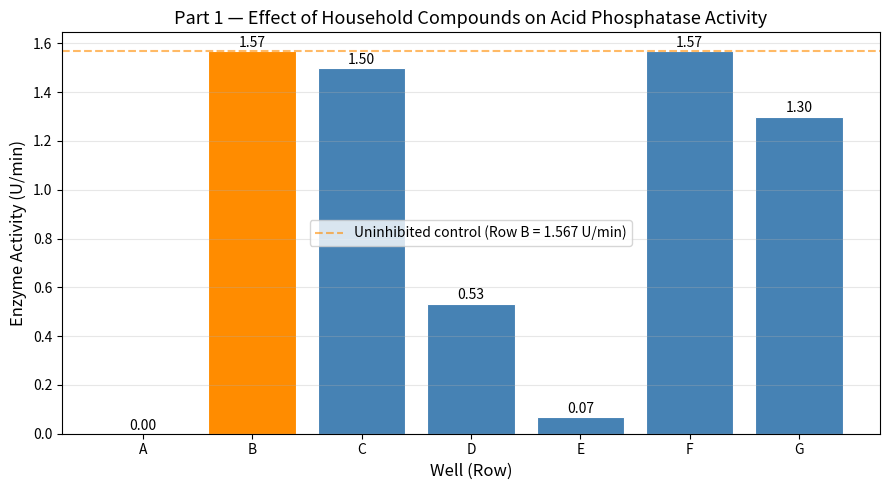
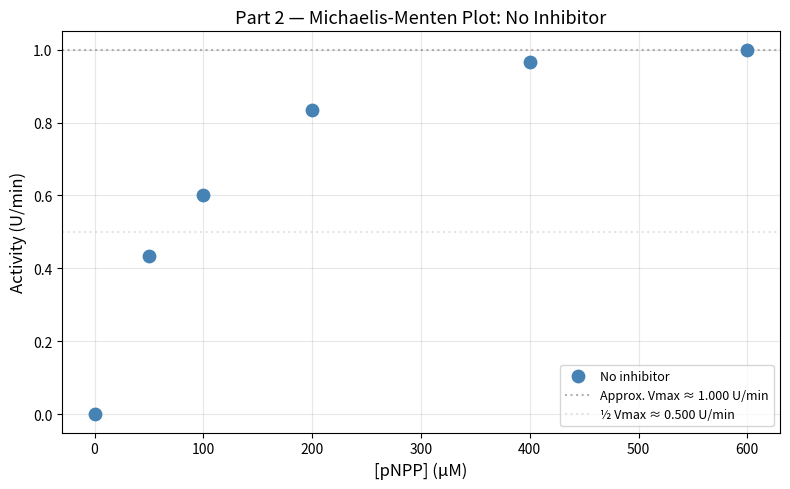
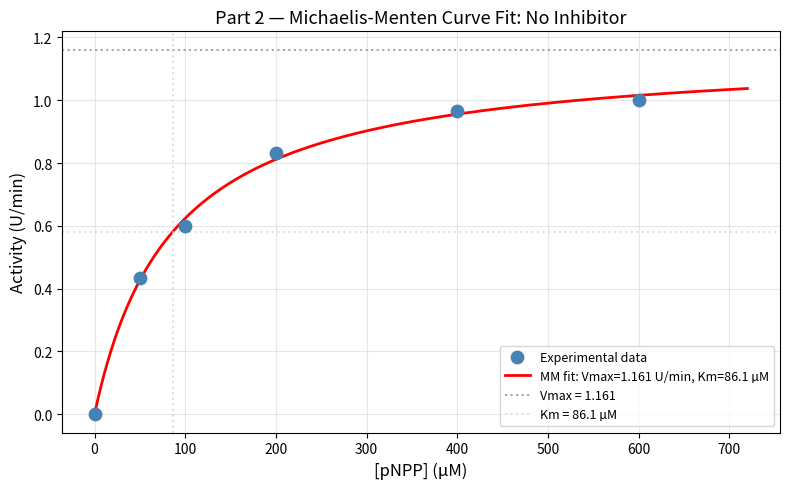
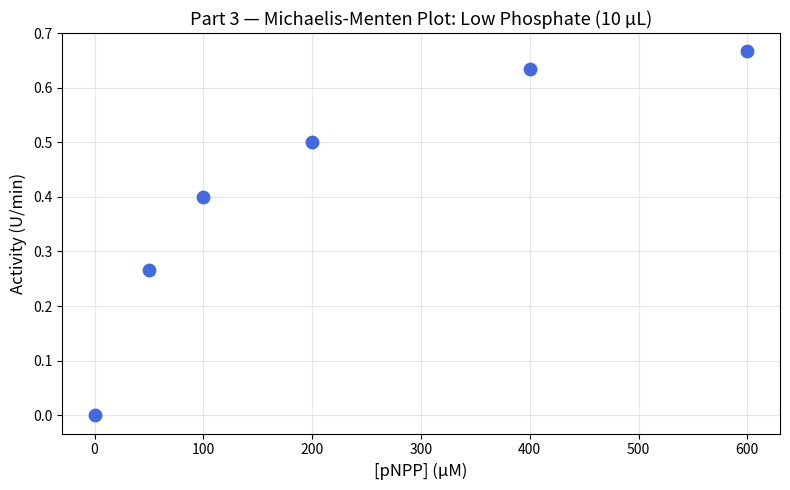
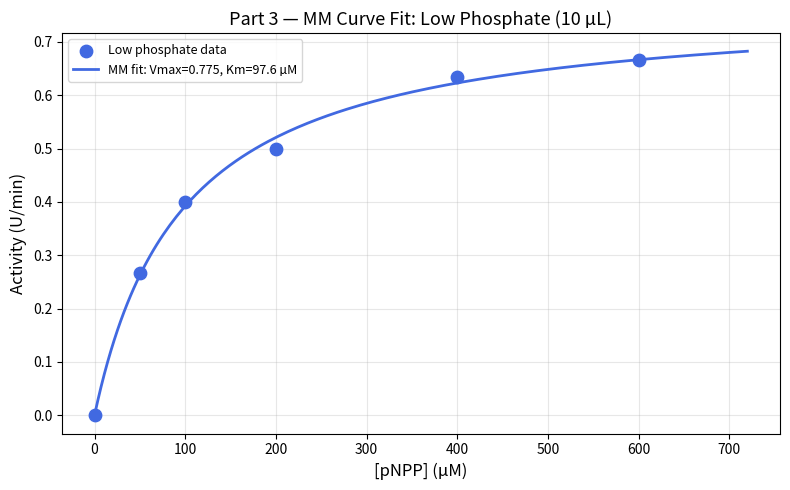
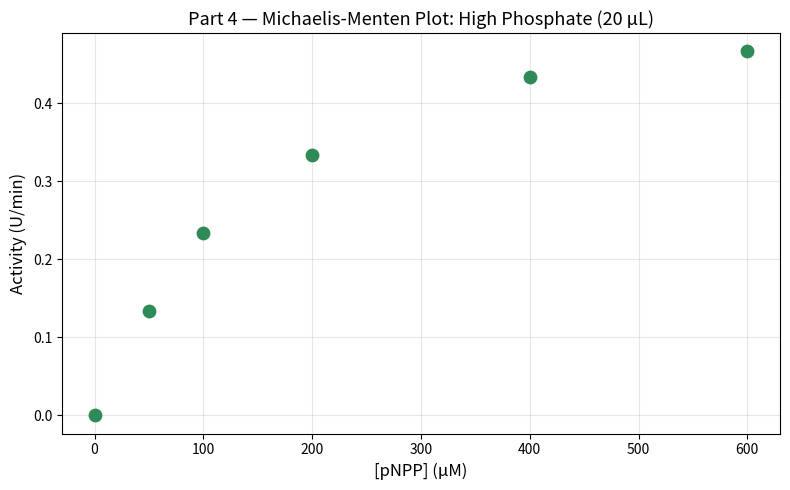
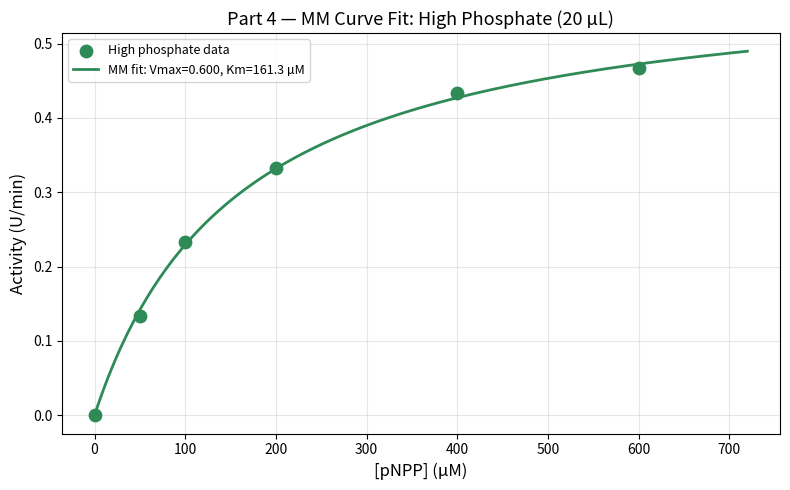
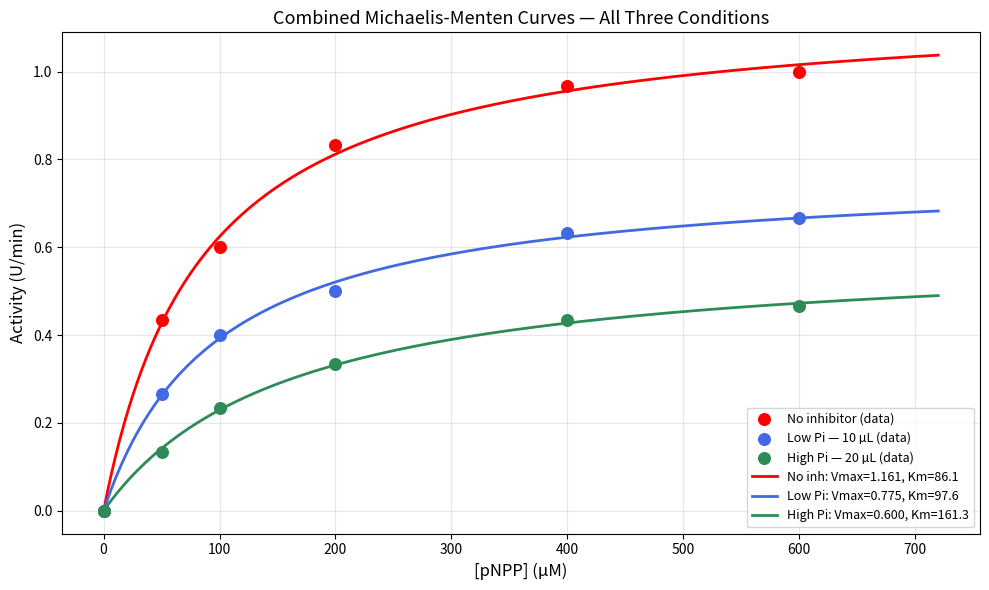
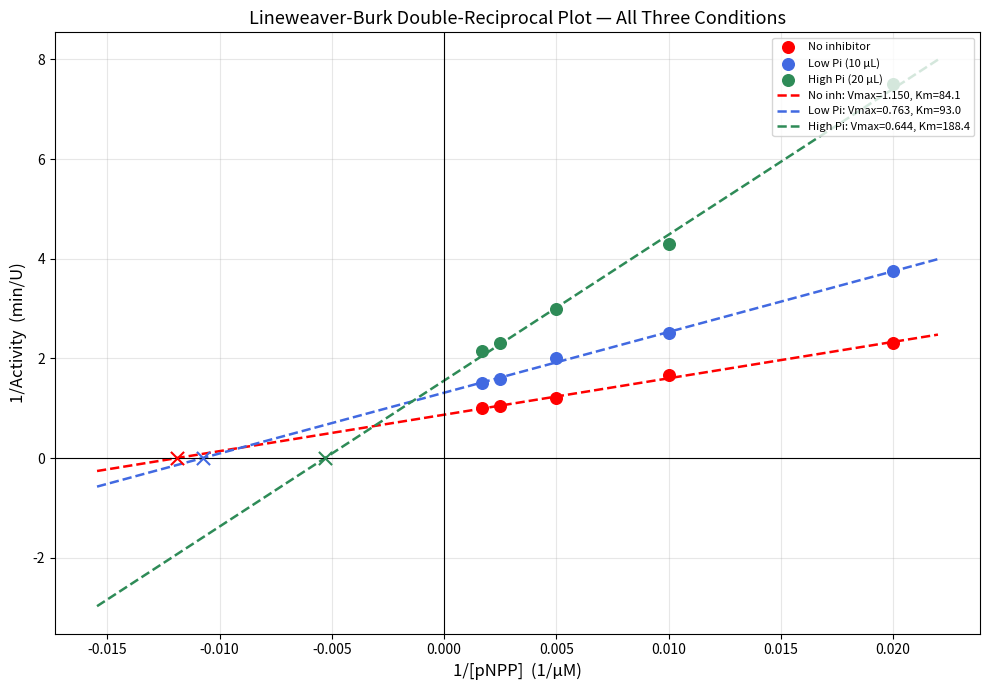

These charts were generated, in order, by the following Python code:
# Run this cell first — loads all required tools
import numpy as np
import matplotlib.pyplot as plt
from scipy.optimize import curve_fit
from scipy.stats import linregress

# ── Define the Michaelis-Menten equation once (used throughout) ──
def michaelis_menten(S, Vmax, Km):
    """
    Michaelis-Menten equation.
    S    : substrate concentration (µM)
    Vmax : maximum reaction velocity (U/min)
    Km   : Michaelis constant (µM)
    """
    return (Vmax * S) / (Km + S)

# ── Shared assay constants ────────────────────────────────────────
ASSAY_TIME     = 5        # reaction time in minutes
MOL_EXTINCTION = 18000    # molar extinction coefficient of pNP, M⁻¹ cm⁻¹

# Total volume after adding NaOH:
#   200 µL reaction + 100 µL NaOH stop solution = 300 µL = 300e-6 L
# We use this in the Beer-Lambert calculation below.
TOTAL_VOL_L    = 300e-6   # total volume in the well after NaOH addition (L)

print("✅ Setup complete. All tools loaded.")
print(f"   Assay time:            {ASSAY_TIME} min")
print(f"   Molar extinction (ε):  {MOL_EXTINCTION} M⁻¹ cm⁻¹")
print(f"   Total well volume:     {TOTAL_VOL_L*1e6:.0f} µL")
print()
print("Ready to enter your data below.")

# ── Part 1: Enter your absorbance data from Column 1 ─────────
# Format: (Row label, Absorbance at 405 nm, Pathlength in cm)
# Replace the example absorbance values with your own readings.
# Keep pathlength as 1.0 — the plate reader has already corrected this.

abs405_part1 = [
    ("A", 0.10, 1.0),   # Blank (no enzyme)        ← replace 0.10
    ("B", 0.57, 1.0),   # No inhibitor (control)   ← replace 0.57
    ("C", 0.55, 1.0),   # Test compound 1           ← replace 0.55
    ("D", 0.26, 1.0),   # Test compound 2           ← replace 0.26
    ("E", 0.12, 1.0),   # Test compound 3           ← replace 0.12
    ("F", 0.57, 1.0),   # Test compound 4           ← replace 0.57
    ("G", 0.49, 1.0),   # Test compound 5           ← replace 0.49
]

# ── Blank subtraction ─────────────────────────────────────────
# Row A contains no enzyme — any absorbance it shows is background.
# We subtract this from all other rows before calculating activity.
# If your plate reader already zeroed against a blank, Row A ≈ 0
# and this subtraction will have no effect.
blank_abs = abs405_part1[0][1]
print(f"Row A (blank) absorbance: {blank_abs:.3f}")
print(f"This value will be subtracted from all other rows.")
print()

# ── Calculate enzyme activity ─────────────────────────────────
# Activity (U/min) = (A_corrected × V_total × 1e9) / (ε × l × t)
#
# Where:
#   A_corrected = absorbance after blank subtraction
#   V_total     = 300e-6 L  (200 µL reaction + 100 µL NaOH stop)
#   1e9         = converts mol → nmol  (1 U = 1 nmol/min)
#   ε           = 18,000 M⁻¹ cm⁻¹    (molar extinction of pNP)
#   l           = pathlength in cm (1.0, corrected by plate reader)
#   t           = assay time in minutes (5)

activity1 = []
print(f"{'Row':<6} {'Abs (raw)':<12} {'Abs (corrected)':<18} {'Activity (U/min)'}")
print("-" * 58)

for row_label, abs_raw, pathlength in abs405_part1:
    abs_corrected = abs_raw - blank_abs
    if row_label == "A":
        abs_corrected = 0.0
    act = (abs_corrected * TOTAL_VOL_L * 1e9
           / (MOL_EXTINCTION * pathlength * ASSAY_TIME))
    act = round(act, 3)
    activity1.append((row_label, act))
    print(f"{row_label:<6} {abs_raw:<12.3f} {abs_corrected:<18.3f} {act}")

# Bar chart of Part 1 results
rows       = [item[0] for item in activity1]
activities = [item[1] for item in activity1]

bar_colors = ['steelblue' if r != 'B' else 'darkorange' for r in rows]

plt.figure(figsize=(9, 5))
bars = plt.bar(rows, activities, color=bar_colors, edgecolor='white', linewidth=0.8)

for bar, val in zip(bars, activities):
    plt.text(bar.get_x() + bar.get_width()/2, bar.get_height() + 0.005,
             f'{val:.2f}', ha='center', va='bottom', fontsize=10)

control_activity = activity1[1][1]
plt.axhline(y=control_activity, color='darkorange', linestyle='--', alpha=0.6,
            label=f'Uninhibited control (Row B = {control_activity:.3f} U/min)')

plt.xlabel('Well (Row)', fontsize=12)
plt.ylabel('Enzyme Activity (U/min)', fontsize=12)
plt.title('Part 1 — Effect of Household Compounds on Acid Phosphatase Activity', fontsize=13)
plt.legend(fontsize=10)
plt.ylim(bottom=0)
plt.grid(axis='y', alpha=0.3)
plt.tight_layout()
plt.show()

print()
print("Inhibition relative to uninhibited control (Row B):")
for row_label, act in activity1:
    if row_label == 'A':
        continue
    pct = max(0, (1 - act / control_activity) * 100) if control_activity > 0 else 0
    flag = " ← potential inhibitor" if pct > 20 else ""
    print(f"  Row {row_label}: {act:.3f} U/min  ({pct:.1f}% inhibition){flag}")

# ── Part 2: No inhibitor — enter your Column 2 data ──────────
# Format: (Row label, Absorbance at 405 nm, Pathlength in cm, [pNPP] in µM)
# Replace ONLY the absorbance values (column 2).
# Pathlength stays at 1.0. Do NOT change the [pNPP] values.

abs405_part2 = [
    ("A", 0.00, 1.0,   0),   # 0 µM pNPP     ← replace absorbance
    ("B", 0.13, 1.0,  50),   # 50 µM pNPP    ← replace absorbance
    ("C", 0.18, 1.0, 100),   # 100 µM pNPP   ← replace absorbance
    ("D", 0.25, 1.0, 200),   # 200 µM pNPP   ← replace absorbance
    ("E", 0.29, 1.0, 400),   # 400 µM pNPP   ← replace absorbance
    ("F", 0.30, 1.0, 600),   # 600 µM pNPP   ← replace absorbance
]

activity2 = []
print("Part 2 — No Inhibitor")
print(f"{'[pNPP] µM':<14} {'Absorbance (AU)':<18} {'Activity (U/min)'}")
print("-" * 50)

for row_label, abs_val, pathlength, conc_pNPP in abs405_part2:
    act = (abs_val * TOTAL_VOL_L * 1e9
           / (MOL_EXTINCTION * pathlength * ASSAY_TIME))
    act = round(act, 4)
    activity2.append((conc_pNPP, act))
    print(f"{conc_pNPP:<14} {abs_val:<18.3f} {act}")

S_data2 = np.array([d[0] for d in activity2])
V_data2 = np.array([d[1] for d in activity2])

# Michaelis-Menten scatter plot — Part 2 (no inhibitor)
plt.figure(figsize=(8, 5))
plt.scatter(S_data2, V_data2, color='steelblue', s=80, zorder=5,
            label='No inhibitor')

max_v = max(V_data2)
plt.axhline(y=max_v,   linestyle=':', color='gray',      alpha=0.6,
            label=f'Approx. Vmax ≈ {max_v:.3f} U/min')
plt.axhline(y=max_v/2, linestyle=':', color='lightgray', alpha=0.6,
            label=f'½ Vmax ≈ {max_v/2:.3f} U/min')

plt.xlabel('[pNPP] (µM)', fontsize=12)
plt.ylabel('Activity (U/min)', fontsize=12)
plt.title('Part 2 — Michaelis-Menten Plot: No Inhibitor', fontsize=13)
plt.legend(fontsize=9)
plt.grid(True, alpha=0.3)
plt.tight_layout()
plt.show()

print(f"Maximum observed activity: {max_v:.4f} U/min")
print(f"Use this to guide your Vmax estimate in the next cell.")

# ── Part 2 curve fitting ──────────────────────────────────────
# 🔧 Replace these with your visual estimates from the plot above
vmax_init = 1.0    # 🔧 your estimate of Vmax (U/min)
km_init   = 100.0  # 🔧 your estimate of Km (µM)

params2, covariance2 = curve_fit(
    michaelis_menten, S_data2, V_data2,
    p0=[vmax_init, km_init],
    bounds=(0, np.inf)
)
Vmax_fit2, Km_fit2 = params2

# R² — how well does the fitted curve match your data?
V_predicted2 = michaelis_menten(S_data2, Vmax_fit2, Km_fit2)
ss_res2 = np.sum((V_data2 - V_predicted2)**2)
ss_tot2 = np.sum((V_data2 - np.mean(V_data2))**2)
R2_mm2  = 1 - (ss_res2 / ss_tot2) if ss_tot2 > 0 else 0

print("Part 2 — No Inhibitor: Michaelis-Menten Curve Fit")
print("=" * 50)
print(f"  Fitted Vmax:  {Vmax_fit2:.4f} U/min")
print(f"  Fitted Km:    {Km_fit2:.4f} µM")
print(f"  R²:           {R2_mm2:.4f}")
print(f"  Fit quality:  {'Excellent ✅' if R2_mm2>=0.99 else 'Acceptable ⚠️' if R2_mm2>=0.95 else 'Poor — check data ❌'}")

# Plot data with fitted curve
S_fit2 = np.linspace(0, max(S_data2) * 1.2, 200)
V_fit2 = michaelis_menten(S_fit2, Vmax_fit2, Km_fit2)

plt.figure(figsize=(8, 5))
plt.scatter(S_data2, V_data2, color='steelblue', s=80, zorder=5, label='Experimental data')
plt.plot(S_fit2, V_fit2, color='red', linewidth=2,
         label=f'MM fit: Vmax={Vmax_fit2:.3f} U/min, Km={Km_fit2:.1f} µM')
plt.axhline(y=Vmax_fit2,   color='gray',      linestyle=':', alpha=0.7,
            label=f'Vmax = {Vmax_fit2:.3f}')
plt.axhline(y=Vmax_fit2/2, color='lightgray', linestyle=':', alpha=0.7)
plt.axvline(x=Km_fit2,     color='lightgray', linestyle=':', alpha=0.7,
            label=f'Km = {Km_fit2:.1f} µM')
plt.xlabel('[pNPP] (µM)', fontsize=12)
plt.ylabel('Activity (U/min)', fontsize=12)
plt.title('Part 2 — Michaelis-Menten Curve Fit: No Inhibitor', fontsize=13)
plt.legend(fontsize=9)
plt.grid(True, alpha=0.3)
plt.tight_layout()
plt.show()

# ── Part 3: Low phosphate (10 µL) — enter your Column 3 data ─
# Format: (Row label, Absorbance at 405 nm, Pathlength in cm, [pNPP] in µM)
# Replace ONLY the absorbance values.

abs405_part3 = [
    ("A", 0.00, 1.0,   0),   # 0 µM pNPP     ← replace absorbance
    ("B", 0.08, 1.0,  50),   # 50 µM pNPP    ← replace absorbance
    ("C", 0.12, 1.0, 100),   # 100 µM pNPP   ← replace absorbance
    ("D", 0.15, 1.0, 200),   # 200 µM pNPP   ← replace absorbance
    ("E", 0.19, 1.0, 400),   # 400 µM pNPP   ← replace absorbance
    ("F", 0.20, 1.0, 600),   # 600 µM pNPP   ← replace absorbance
]

activity3 = []
print("Part 3 — Low Phosphate Inhibitor (10 µL)")
print(f"{'[pNPP] µM':<14} {'Absorbance (AU)':<18} {'Activity (U/min)'}")
print("-" * 50)

for row_label, abs_val, pathlength, conc_pNPP in abs405_part3:
    act = (abs_val * TOTAL_VOL_L * 1e9
           / (MOL_EXTINCTION * pathlength * ASSAY_TIME))
    act = round(act, 4)
    activity3.append((conc_pNPP, act))
    print(f"{conc_pNPP:<14} {abs_val:<18.3f} {act}")

S_data3 = np.array([d[0] for d in activity3])
V_data3 = np.array([d[1] for d in activity3])

# Scatter plot
plt.figure(figsize=(8, 5))
plt.scatter(S_data3, V_data3, color='royalblue', s=80, zorder=5)
plt.xlabel('[pNPP] (µM)', fontsize=12)
plt.ylabel('Activity (U/min)', fontsize=12)
plt.title('Part 3 — Michaelis-Menten Plot: Low Phosphate (10 µL)', fontsize=13)
plt.grid(True, alpha=0.3)
plt.tight_layout()
plt.show()

# ── 🔧 Update initial guesses for Part 3 ──────────────────────
vmax_init3 = 1.0    # 🔧 try your Part 2 Vmax as a starting point
km_init3   = 150.0  # 🔧 may be larger than Part 2 Km

params3, covariance3 = curve_fit(
    michaelis_menten, S_data3, V_data3,
    p0=[vmax_init3, km_init3],
    bounds=(0, np.inf)
)
Vmax_fit3, Km_fit3 = params3

V_predicted3 = michaelis_menten(S_data3, Vmax_fit3, Km_fit3)
ss_res3 = np.sum((V_data3 - V_predicted3)**2)
ss_tot3 = np.sum((V_data3 - np.mean(V_data3))**2)
R2_mm3  = 1 - (ss_res3 / ss_tot3) if ss_tot3 > 0 else 0

print("Part 3 — Low Phosphate: Michaelis-Menten Curve Fit")
print("=" * 50)
print(f"  Fitted Vmax:  {Vmax_fit3:.4f} U/min")
print(f"  Fitted Km:    {Km_fit3:.4f} µM")
print(f"  R²:           {R2_mm3:.4f}")
print(f"  Fit quality:  {'Excellent ✅' if R2_mm3>=0.99 else 'Acceptable ⚠️' if R2_mm3>=0.95 else 'Poor — check data ❌'}")

S_fit3 = np.linspace(0, max(S_data3) * 1.2, 200)
V_fit3 = michaelis_menten(S_fit3, Vmax_fit3, Km_fit3)

plt.figure(figsize=(8, 5))
plt.scatter(S_data3, V_data3, color='royalblue', s=80, zorder=5,
            label='Low phosphate data')
plt.plot(S_fit3, V_fit3, color='royalblue', linewidth=2,
         label=f'MM fit: Vmax={Vmax_fit3:.3f}, Km={Km_fit3:.1f} µM')
plt.xlabel('[pNPP] (µM)', fontsize=12)
plt.ylabel('Activity (U/min)', fontsize=12)
plt.title('Part 3 — MM Curve Fit: Low Phosphate (10 µL)', fontsize=13)
plt.legend(fontsize=9)
plt.grid(True, alpha=0.3)
plt.tight_layout()
plt.show()

# ── Part 4: High phosphate (20 µL) — enter your Column 4 data ─
# Format: (Row label, Absorbance at 405 nm, Pathlength in cm, [pNPP] in µM)
# Replace ONLY the absorbance values.

abs405_part4 = [
    ("A", 0.00, 1.0,   0),   # 0 µM pNPP     ← replace absorbance
    ("B", 0.04, 1.0,  50),   # 50 µM pNPP    ← replace absorbance
    ("C", 0.07, 1.0, 100),   # 100 µM pNPP   ← replace absorbance
    ("D", 0.10, 1.0, 200),   # 200 µM pNPP   ← replace absorbance
    ("E", 0.13, 1.0, 400),   # 400 µM pNPP   ← replace absorbance
    ("F", 0.14, 1.0, 600),   # 600 µM pNPP   ← replace absorbance
]

activity4 = []
print("Part 4 — High Phosphate Inhibitor (20 µL)")
print(f"{'[pNPP] µM':<14} {'Absorbance (AU)':<18} {'Activity (U/min)'}")
print("-" * 50)

for row_label, abs_val, pathlength, conc_pNPP in abs405_part4:
    act = (abs_val * TOTAL_VOL_L * 1e9
           / (MOL_EXTINCTION * pathlength * ASSAY_TIME))
    act = round(act, 4)
    activity4.append((conc_pNPP, act))
    print(f"{conc_pNPP:<14} {abs_val:<18.3f} {act}")

S_data4 = np.array([d[0] for d in activity4])
V_data4 = np.array([d[1] for d in activity4])

# Scatter plot
plt.figure(figsize=(8, 5))
plt.scatter(S_data4, V_data4, color='seagreen', s=80, zorder=5)
plt.xlabel('[pNPP] (µM)', fontsize=12)
plt.ylabel('Activity (U/min)', fontsize=12)
plt.title('Part 4 — Michaelis-Menten Plot: High Phosphate (20 µL)', fontsize=13)
plt.grid(True, alpha=0.3)
plt.tight_layout()
plt.show()

# ── 🔧 Update initial guesses for Part 4 ──────────────────────
vmax_init4 = 1.0    # 🔧 your estimate of Vmax
km_init4   = 200.0  # 🔧 may be larger than Part 3 Km

params4, covariance4 = curve_fit(
    michaelis_menten, S_data4, V_data4,
    p0=[vmax_init4, km_init4],
    bounds=(0, np.inf)
)
Vmax_fit4, Km_fit4 = params4

V_predicted4 = michaelis_menten(S_data4, Vmax_fit4, Km_fit4)
ss_res4 = np.sum((V_data4 - V_predicted4)**2)
ss_tot4 = np.sum((V_data4 - np.mean(V_data4))**2)
R2_mm4  = 1 - (ss_res4 / ss_tot4) if ss_tot4 > 0 else 0

print("Part 4 — High Phosphate: Michaelis-Menten Curve Fit")
print("=" * 50)
print(f"  Fitted Vmax:  {Vmax_fit4:.4f} U/min")
print(f"  Fitted Km:    {Km_fit4:.4f} µM")
print(f"  R²:           {R2_mm4:.4f}")
print(f"  Fit quality:  {'Excellent ✅' if R2_mm4>=0.99 else 'Acceptable ⚠️' if R2_mm4>=0.95 else 'Poor — check data ❌'}")

S_fit4 = np.linspace(0, max(S_data4) * 1.2, 200)
V_fit4 = michaelis_menten(S_fit4, Vmax_fit4, Km_fit4)

plt.figure(figsize=(8, 5))
plt.scatter(S_data4, V_data4, color='seagreen', s=80, zorder=5,
            label='High phosphate data')
plt.plot(S_fit4, V_fit4, color='seagreen', linewidth=2,
         label=f'MM fit: Vmax={Vmax_fit4:.3f}, Km={Km_fit4:.1f} µM')
plt.xlabel('[pNPP] (µM)', fontsize=12)
plt.ylabel('Activity (U/min)', fontsize=12)
plt.title('Part 4 — MM Curve Fit: High Phosphate (20 µL)', fontsize=13)
plt.legend(fontsize=9)
plt.grid(True, alpha=0.3)
plt.tight_layout()
plt.show()

# Combined Michaelis-Menten plot — all three conditions
S_range = np.linspace(0, max(S_data2.max(), S_data3.max(), S_data4.max()) * 1.2, 200)

plt.figure(figsize=(10, 6))
plt.scatter(S_data2, V_data2, color='red',      s=70, zorder=5, label='No inhibitor (data)')
plt.scatter(S_data3, V_data3, color='royalblue', s=70, zorder=5, label='Low Pi — 10 µL (data)')
plt.scatter(S_data4, V_data4, color='seagreen',  s=70, zorder=5, label='High Pi — 20 µL (data)')
plt.plot(S_range, michaelis_menten(S_range, Vmax_fit2, Km_fit2), color='red',
         linewidth=2, label=f'No inh: Vmax={Vmax_fit2:.3f}, Km={Km_fit2:.1f}')
plt.plot(S_range, michaelis_menten(S_range, Vmax_fit3, Km_fit3), color='royalblue',
         linewidth=2, label=f'Low Pi: Vmax={Vmax_fit3:.3f}, Km={Km_fit3:.1f}')
plt.plot(S_range, michaelis_menten(S_range, Vmax_fit4, Km_fit4), color='seagreen',
         linewidth=2, label=f'High Pi: Vmax={Vmax_fit4:.3f}, Km={Km_fit4:.1f}')
plt.xlabel('[pNPP] (µM)', fontsize=12)
plt.ylabel('Activity (U/min)', fontsize=12)
plt.title('Combined Michaelis-Menten Curves — All Three Conditions', fontsize=13)
plt.legend(fontsize=9, loc='lower right')
plt.grid(True, alpha=0.3)
plt.tight_layout()
plt.show()

# Results table — curve fitting
print("=" * 68)
print("          RESULTS TABLE — Michaelis-Menten Curve Fitting")
print("=" * 68)
print(f"{'Condition':<30} {'Vmax (U/min)':<16} {'Km (µM)':<12} {'R²'}")
print("-" * 68)
print(f"{'No inhibitor':<30} {Vmax_fit2:<16.4f} {Km_fit2:<12.2f} {R2_mm2:.4f}")
print(f"{'Low phosphate (10 µL)':<30} {Vmax_fit3:<16.4f} {Km_fit3:<12.2f} {R2_mm3:.4f}")
print(f"{'High phosphate (20 µL)':<30} {Vmax_fit4:<16.4f} {Km_fit4:<12.2f} {R2_mm4:.4f}")
print("=" * 68)
print()
vmax_chg = (Vmax_fit4 - Vmax_fit2) / Vmax_fit2 * 100
km_chg   = (Km_fit4   - Km_fit2)   / Km_fit2   * 100
print(f"Vmax change (no inh → high Pi): {vmax_chg:+.1f}%")
print(f"Km change   (no inh → high Pi): {km_chg:+.1f}%")
print()
if abs(vmax_chg) < 20 and km_chg > 20:
    print("✅ Pattern consistent with COMPETITIVE inhibition")
    print("   (Km increases, Vmax approximately unchanged)")
elif vmax_chg < -20 and abs(km_chg) < 20:
    print("⚠️  Pattern consistent with NON-COMPETITIVE inhibition")
    print("   (Vmax decreases, Km approximately unchanged)")
else:
    print("ℹ️  Mixed pattern — discuss with your instructor")

# Lineweaver-Burk double-reciprocal plot
# Correct spelling: Lineweaver-Burk (not Burke)

# Filter out zero-concentration points (cannot divide by zero)
mask2 = S_data2 > 0;  mask3 = S_data3 > 0;  mask4 = S_data4 > 0

recip_S2 = 1/S_data2[mask2];  recip_V2 = 1/V_data2[mask2]
recip_S3 = 1/S_data3[mask3];  recip_V3 = 1/V_data3[mask3]
recip_S4 = 1/S_data4[mask4];  recip_V4 = 1/V_data4[mask4]

# Linear regression for each condition
slope2_lb, intercept2_lb, r2_lb, _, _ = linregress(recip_S2, recip_V2)
slope3_lb, intercept3_lb, r3_lb, _, _ = linregress(recip_S3, recip_V3)
slope4_lb, intercept4_lb, r4_lb, _, _ = linregress(recip_S4, recip_V4)

# Vmax = 1/y-intercept;  Km = slope × Vmax
Vmax_LB2 = 1/intercept2_lb;  Km_LB2 = slope2_lb * Vmax_LB2
Vmax_LB3 = 1/intercept3_lb;  Km_LB3 = slope3_lb * Vmax_LB3
Vmax_LB4 = 1/intercept4_lb;  Km_LB4 = slope4_lb * Vmax_LB4

# X-intercepts = -1/Km
x_int2 = -1/Km_LB2;  x_int3 = -1/Km_LB3;  x_int4 = -1/Km_LB4

# Extend lines into negative x region to show x-intercept (-1/Km)
x_min_plot = min(x_int2, x_int3, x_int4) * 1.3
x_max_plot = max(recip_S2.max(), recip_S3.max(), recip_S4.max()) * 1.1
x_fit = np.linspace(x_min_plot, x_max_plot, 300)

plt.figure(figsize=(10, 7))
plt.scatter(recip_S2, recip_V2, color='red',      s=70, zorder=5, label='No inhibitor')
plt.scatter(recip_S3, recip_V3, color='royalblue', s=70, zorder=5, label='Low Pi (10 µL)')
plt.scatter(recip_S4, recip_V4, color='seagreen',  s=70, zorder=5, label='High Pi (20 µL)')
plt.plot(x_fit, slope2_lb*x_fit + intercept2_lb, color='red',
         linestyle='--', linewidth=1.8,
         label=f'No inh: Vmax={Vmax_LB2:.3f}, Km={Km_LB2:.1f}')
plt.plot(x_fit, slope3_lb*x_fit + intercept3_lb, color='royalblue',
         linestyle='--', linewidth=1.8,
         label=f'Low Pi: Vmax={Vmax_LB3:.3f}, Km={Km_LB3:.1f}')
plt.plot(x_fit, slope4_lb*x_fit + intercept4_lb, color='seagreen',
         linestyle='--', linewidth=1.8,
         label=f'High Pi: Vmax={Vmax_LB4:.3f}, Km={Km_LB4:.1f}')

# Zero axes
plt.axhline(y=0, color='black', linewidth=0.8)
plt.axvline(x=0, color='black', linewidth=0.8)

# Mark x-intercepts (-1/Km) with an X marker
for xi, col in [(x_int2,'red'),(x_int3,'royalblue'),(x_int4,'seagreen')]:
    plt.scatter([xi], [0], color=col, s=90, marker='x', zorder=6)

plt.xlabel('1/[pNPP]  (1/µM)', fontsize=12)
plt.ylabel('1/Activity  (min/U)', fontsize=12)
plt.title('Lineweaver-Burk Double-Reciprocal Plot — All Three Conditions', fontsize=13)
plt.legend(fontsize=8, loc='upper right')
plt.grid(True, alpha=0.3)
plt.tight_layout()
plt.show()

print()
print("=" * 68)
print("          RESULTS TABLE — Lineweaver-Burk Analysis")
print("=" * 68)
print(f"{'Condition':<30} {'Vmax (U/min)':<16} {'Km (µM)':<12} {'r (LB)'}")
print("-" * 68)
print(f"{'No inhibitor':<30} {Vmax_LB2:<16.4f} {Km_LB2:<12.2f} {r2_lb:.4f}")
print(f"{'Low phosphate (10 µL)':<30} {Vmax_LB3:<16.4f} {Km_LB3:<12.2f} {r3_lb:.4f}")
print(f"{'High phosphate (20 µL)':<30} {Vmax_LB4:<16.4f} {Km_LB4:<12.2f} {r4_lb:.4f}")
print("=" * 68)

# Side-by-side comparison of both methods
print("=" * 75)
print("       FINAL RESULTS — Curve Fitting vs. Lineweaver-Burk")
print("=" * 75)
print(f"{'Condition':<24} {'Vmax CF':>10} {'Vmax LB':>10} {'Km CF':>10} {'Km LB':>10}")
print(f"{'':24} {'(U/min)':>10} {'(U/min)':>10} {'(µM)':>10} {'(µM)':>10}")
print("-" * 75)
print(f"{'No inhibitor':<24} {Vmax_fit2:>10.4f} {Vmax_LB2:>10.4f} {Km_fit2:>10.2f} {Km_LB2:>10.2f}")
print(f"{'Low Pi (10 µL)':<24} {Vmax_fit3:>10.4f} {Vmax_LB3:>10.4f} {Km_fit3:>10.2f} {Km_LB3:>10.2f}")
print(f"{'High Pi (20 µL)':<24} {Vmax_fit4:>10.4f} {Vmax_LB4:>10.4f} {Km_fit4:>10.2f} {Km_LB4:>10.2f}")
print("=" * 75)
print()
print("CF = non-linear curve fitting (generally more accurate)")
print("LB = Lineweaver-Burk double-reciprocal plot")
